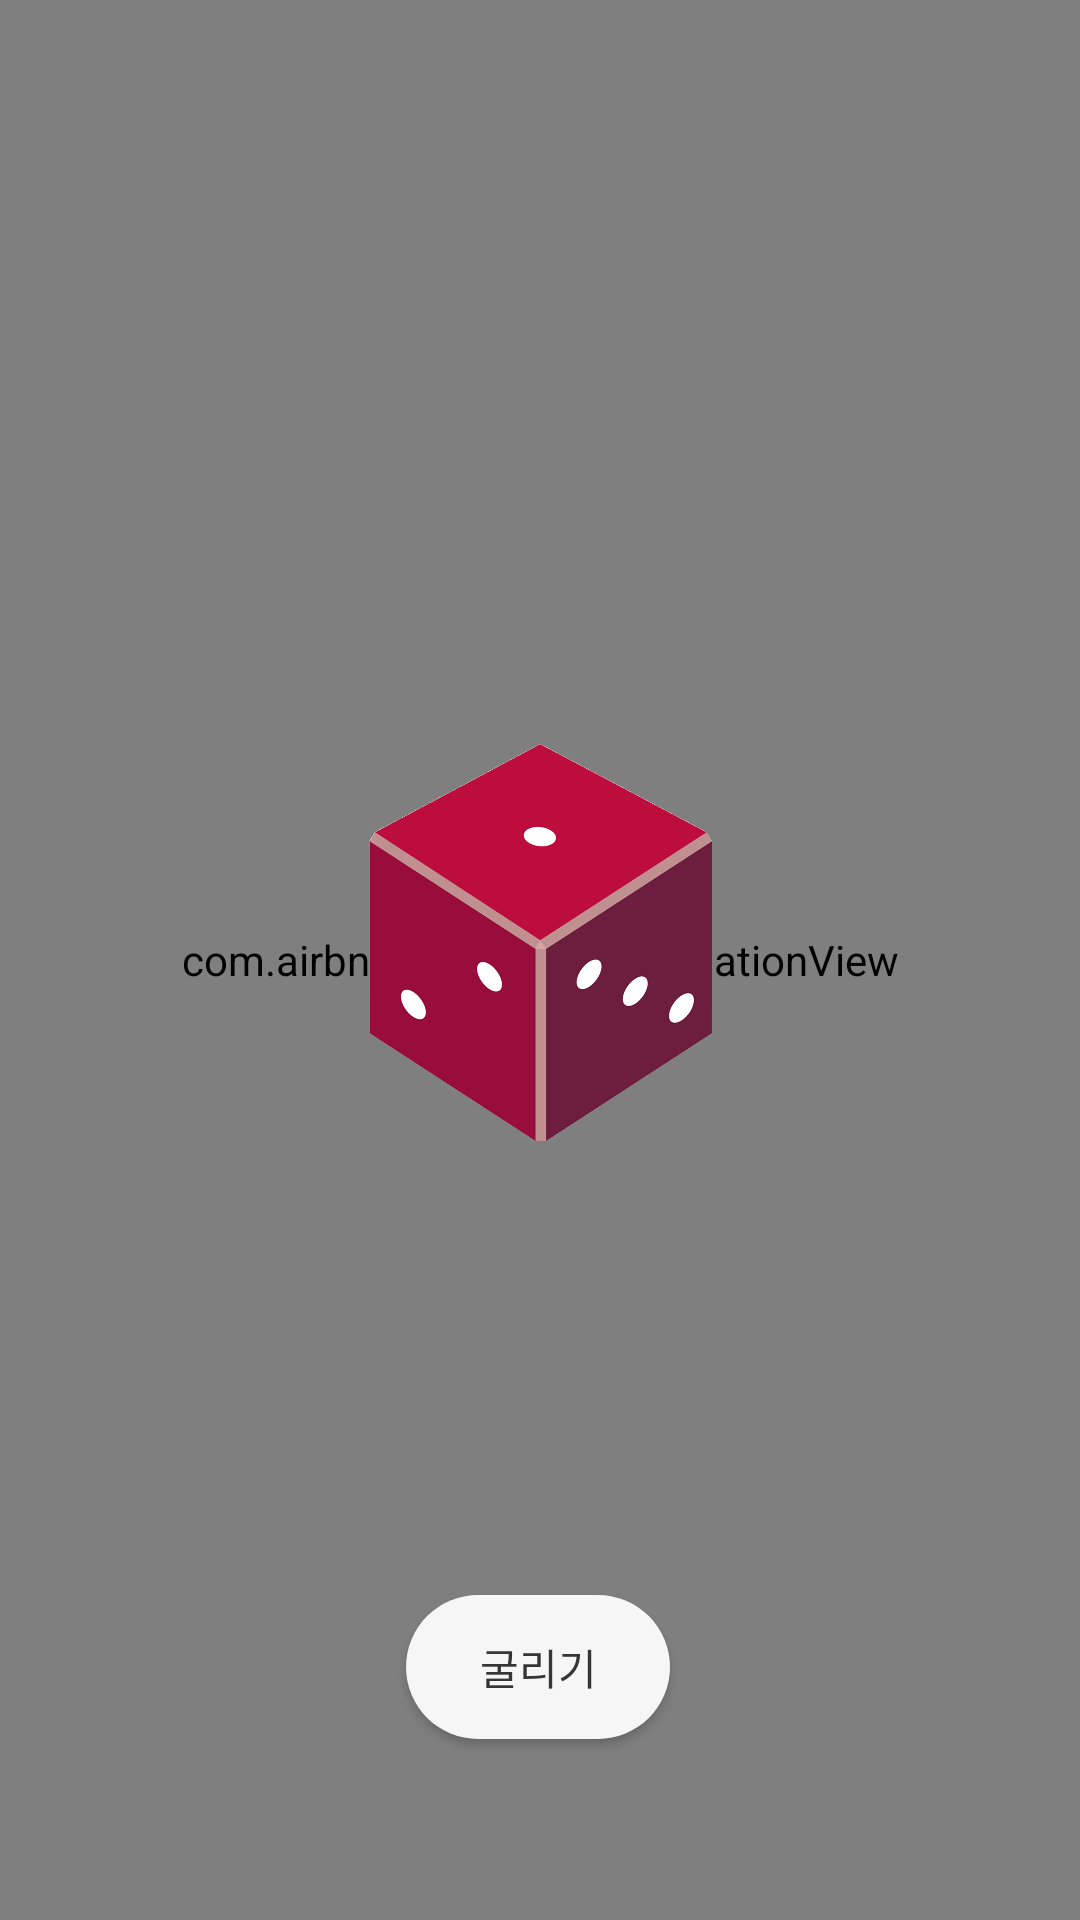

The Android layout XML behind this screen, and the referenced resources:
<!-- AndroidManifest.xml: application theme Theme.AppCompat.NoActionBar -->
<!-- res/layout/activity_dice.xml -->
<?xml version="1.0" encoding="utf-8"?>
<androidx.constraintlayout.widget.ConstraintLayout xmlns:android="http://schemas.android.com/apk/res/android"
    xmlns:app="http://schemas.android.com/apk/res-auto"
    xmlns:tools="http://schemas.android.com/tools"
    android:layout_width="match_parent"
    android:layout_height="match_parent"
    android:background="@drawable/space_background"
    tools:context=".Dice">
    <com.airbnb.lottie.LottieAnimationView
        android:layout_width="match_parent"
        android:layout_height="match_parent"
        android:scaleType="centerCrop"
        app:lottie_autoPlay="true"
        app:lottie_loop="true"
        app:lottie_rawRes="@raw/footspace_back" />

    <ImageView
        android:id="@+id/dice_img"
        android:layout_width="200dp"
        android:layout_height="200dp"
        app:layout_constraintBottom_toBottomOf="parent"
        app:layout_constraintEnd_toEndOf="parent"
        app:layout_constraintStart_toStartOf="parent"
        app:layout_constraintTop_toTopOf="parent"
        app:srcCompat="@drawable/dice_1" />

    <Button
        android:id="@+id/roll_btn"
        android:layout_width="wrap_content"
        android:layout_height="wrap_content"
        android:text="굴리기"
        android:textColor="#373636"
        android:background="@drawable/game_button2"
        app:layout_constraintBottom_toBottomOf="parent"
        app:layout_constraintEnd_toEndOf="parent"
        app:layout_constraintHorizontal_bias="0.498"
        app:layout_constraintStart_toStartOf="parent"
        app:layout_constraintTop_toBottomOf="@+id/dice_img"
        app:layout_constraintVertical_bias="0.649" />


</androidx.constraintlayout.widget.ConstraintLayout>
<!-- resources referenced by this layout -->
<resources>
  <!-- drawable dice_1: png bitmap (drawable, 158430 bytes) -->
  <!-- drawable game_button2 (drawable) -->
  <?xml version="1.0" encoding="UTF-8"?>
  <shape xmlns:android="http://schemas.android.com/apk/res/android">
      
      <gradient
          android:type="linear"
          android:angle="135"
          android:startColor="#F6F6F6"
          android:endColor="#F6F6F6" />
  
      <padding android:left="1dp"
          android:top="1dp"
          android:right="1dp"
          android:bottom="1dp" />
  
      <corners
          android:bottomLeftRadius="70dp"
          android:bottomRightRadius="70dp"
          android:topLeftRadius="70dp"
          android:topRightRadius="70dp"/>
  </shape>
  <!-- drawable space_background: png bitmap (drawable, 765549 bytes) -->
</resources>
